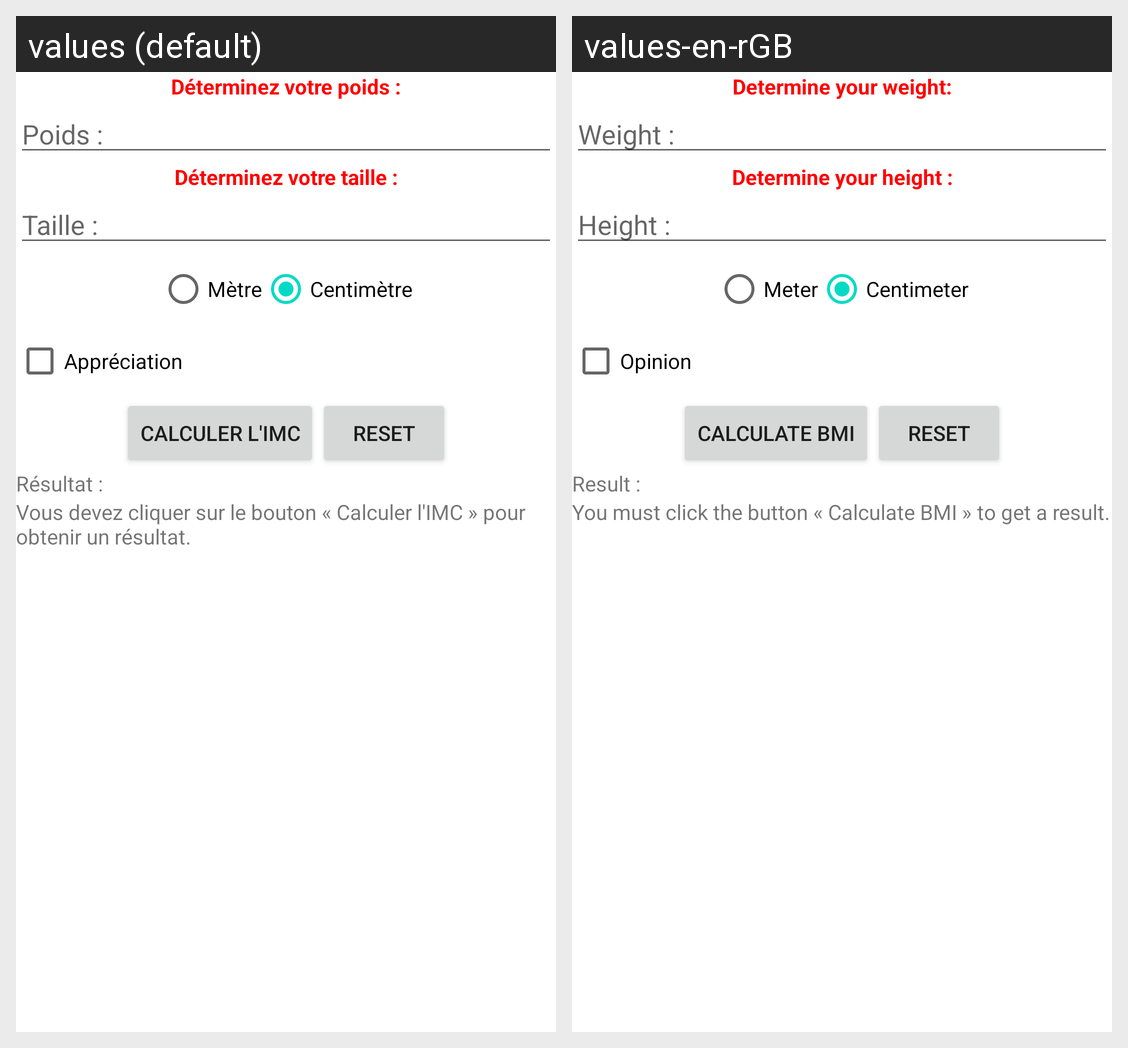

The same Android screen rendered under two of its app's locales, left to right. List the strings drawn on it with the default value and each locale's translation.
Android screen res/layout/activity_main.xml rendered under 2 locales, left to right: values (default), values-en-rGB. Device: Nexus 5 (rendered at 1080×1920; each locale shown at half size, 540×960, under a caption strip naming it); theme Theme.TP2ProgMobile.
Strings drawn on this screen, with the default value and each locale's value (text and hints the layout hard-codes, and strings that could not be matched under every locale, appear in the picture but are not listed):

determinepoids
  values: Déterminez votre poids :
  values-en-rGB: Determine your weight:

poids
  values: Poids :
  values-en-rGB: Weight :

determinetaille
  values: Déterminez votre taille :
  values-en-rGB: Determine your height :

taille
  values: Taille :
  values-en-rGB: Height :

metre
  values: Mètre
  values-en-rGB: Meter

centimetre
  values: Centimètre
  values-en-rGB: Centimeter

appreciation
  values: Appréciation
  values-en-rGB: Opinion

calculimc
  values: Calculer l'IMC
  values-en-rGB: Calculate BMI

reset
  values: Reset
  values-en-rGB: Reset

resultat
  values: Résultat :
  values-en-rGB: Result :

cliquezici
  values: Vous devez cliquer sur le bouton « Calculer l'IMC » pour obtenir un résultat.
  values-en-rGB: You must click the button « Calculate BMI » to get a result.
